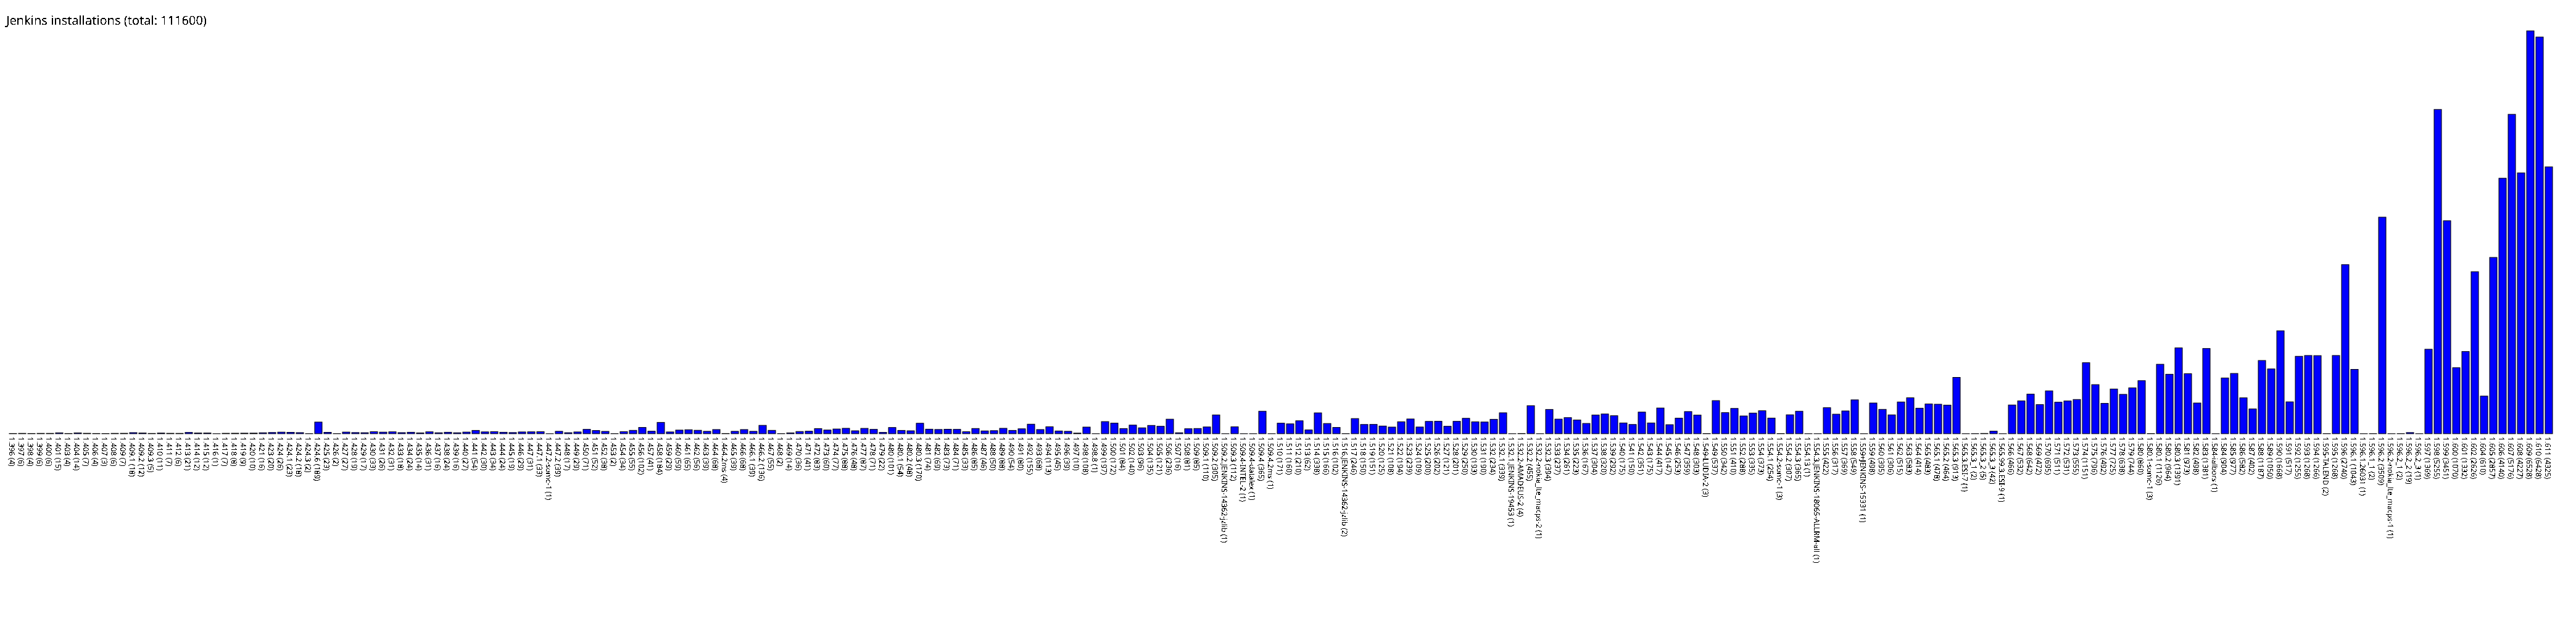

The file beside this chart, header and first rows:
1.396, 4
1.397, 6
1.398, 4
1.399, 6
1.400, 6
1.401, 15
1.403, 4
1.404, 14
1.405, 7
1.406, 4
1.407, 3
1.408, 6
1.409, 7
1.409.1, 18
1.409.2, 12
1.409.3, 5
1.410, 11
1.411, 7
1.412, 6
1.413, 21
1.414, 12
1.415, 12
1.416, 1
1.417, 7
1.418, 8
1.419, 9
1.420, 10
1.421, 16
1.423, 20
1.424, 26
1.424.1, 23
1.424.2, 18
1.424.3, 2
1.424.6, 189
1.425, 23
1.426, 2
1.427, 27
1.428, 19
1.429, 17
1.430, 33
1.431, 26
1.432, 31
1.433, 18
1.434, 24
1.435, 14
1.436, 31
1.437, 16
1.438, 24
1.439, 16
1.440, 27
1.441, 54
1.442, 30
1.443, 34
1.444, 24
1.445, 19
1.446, 29
1.447, 31
1.447.1, 33
1.447.2-somc-1, 1
1.447.2, 39
1.448, 17
... 214 more rows
